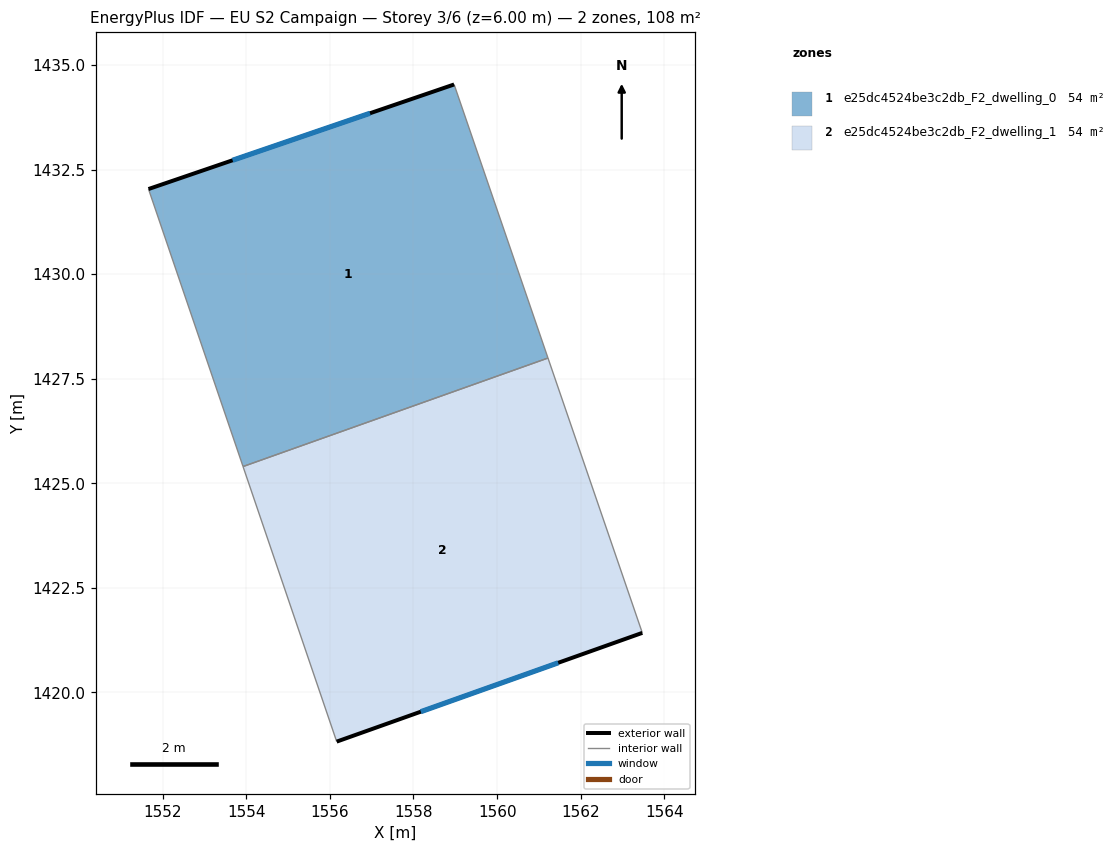
=== STOREY PLAN SPEC (per zone: floor XY polygon, exterior-wall plan segments, windows/doors) ===
zone 1: e25dc4524be3c2db_F2_dwelling_0  (53.8 m²)
  floor: (1558.97, 1434.53) (1561.21, 1427.99) (1553.92, 1425.40) (1551.67, 1432.03)
  exterior wall: (1558.97, 1434.53) – (1551.67, 1432.03)  [7.7 m]
    window: (1556.96, 1433.85) – (1553.68, 1432.72)  [4.7 m²]
  interior walls: 3
zone 2: e25dc4524be3c2db_F2_dwelling_1  (53.8 m²)
  floor: (1561.21, 1427.99) (1563.47, 1421.42) (1556.16, 1418.82) (1553.92, 1425.40)
  exterior wall: (1556.16, 1418.82) – (1563.47, 1421.42)  [7.8 m]
    window: (1558.17, 1419.54) – (1561.46, 1420.71)  [4.7 m²]
  interior walls: 3

=== DERIVED (storey summary) ===
Building: EU S2 Campaign
Storey: 3 of 6  (floor level z = 6.00 m)
Storey gross floor area: 107.6 m²
Zones on this storey: 2
  - e25dc4524be3c2db_F2_dwelling_0: floor 53.8 m²; exterior wall 7.7 m (23.2 m²); 1 window(s) 4.7 m²; WWR 20.2%
  - e25dc4524be3c2db_F2_dwelling_1: floor 53.8 m²; exterior wall 7.8 m (23.3 m²); 1 window(s) 4.7 m²; WWR 20.2%
Zone adjacency (shared interzone walls):
  - e25dc4524be3c2db_F2_dwelling_0 ↔ e25dc4524be3c2db_F2_dwelling_1